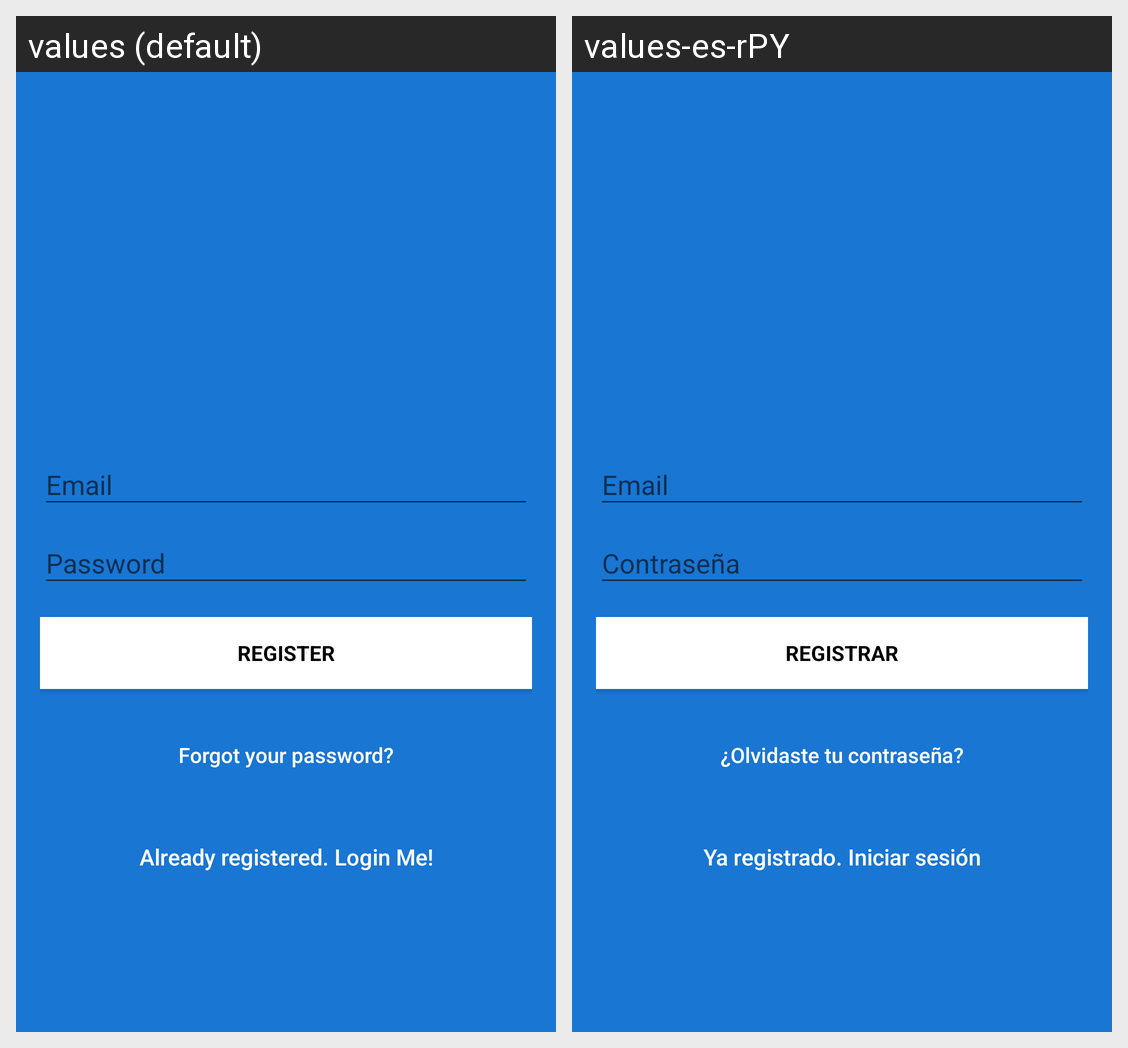

Translations of the strings shown on this Android screen, per locale in the grid:
Android screen res/layout/activity_signup.xml rendered under 2 locales, left to right: values (default), values-es-rPY. Device: Nexus 5 (rendered at 1080×1920; each locale shown at half size, 540×960, under a caption strip naming it); theme AppTheme.NoActionBar.
Strings drawn on this screen, with the default value and each locale's value (text and hints the layout hard-codes, and strings that could not be matched under every locale, appear in the picture but are not listed):

action_sign_in_short
  values: Register
  values-es-rPY: Registrar

btn_forgot_password
  values: Forgot your password?
  values-es-rPY: ¿Olvidaste tu contraseña?

btn_link_to_login
  values: Already registered. Login Me!
  values-es-rPY: Ya registrado. Iniciar sesión
